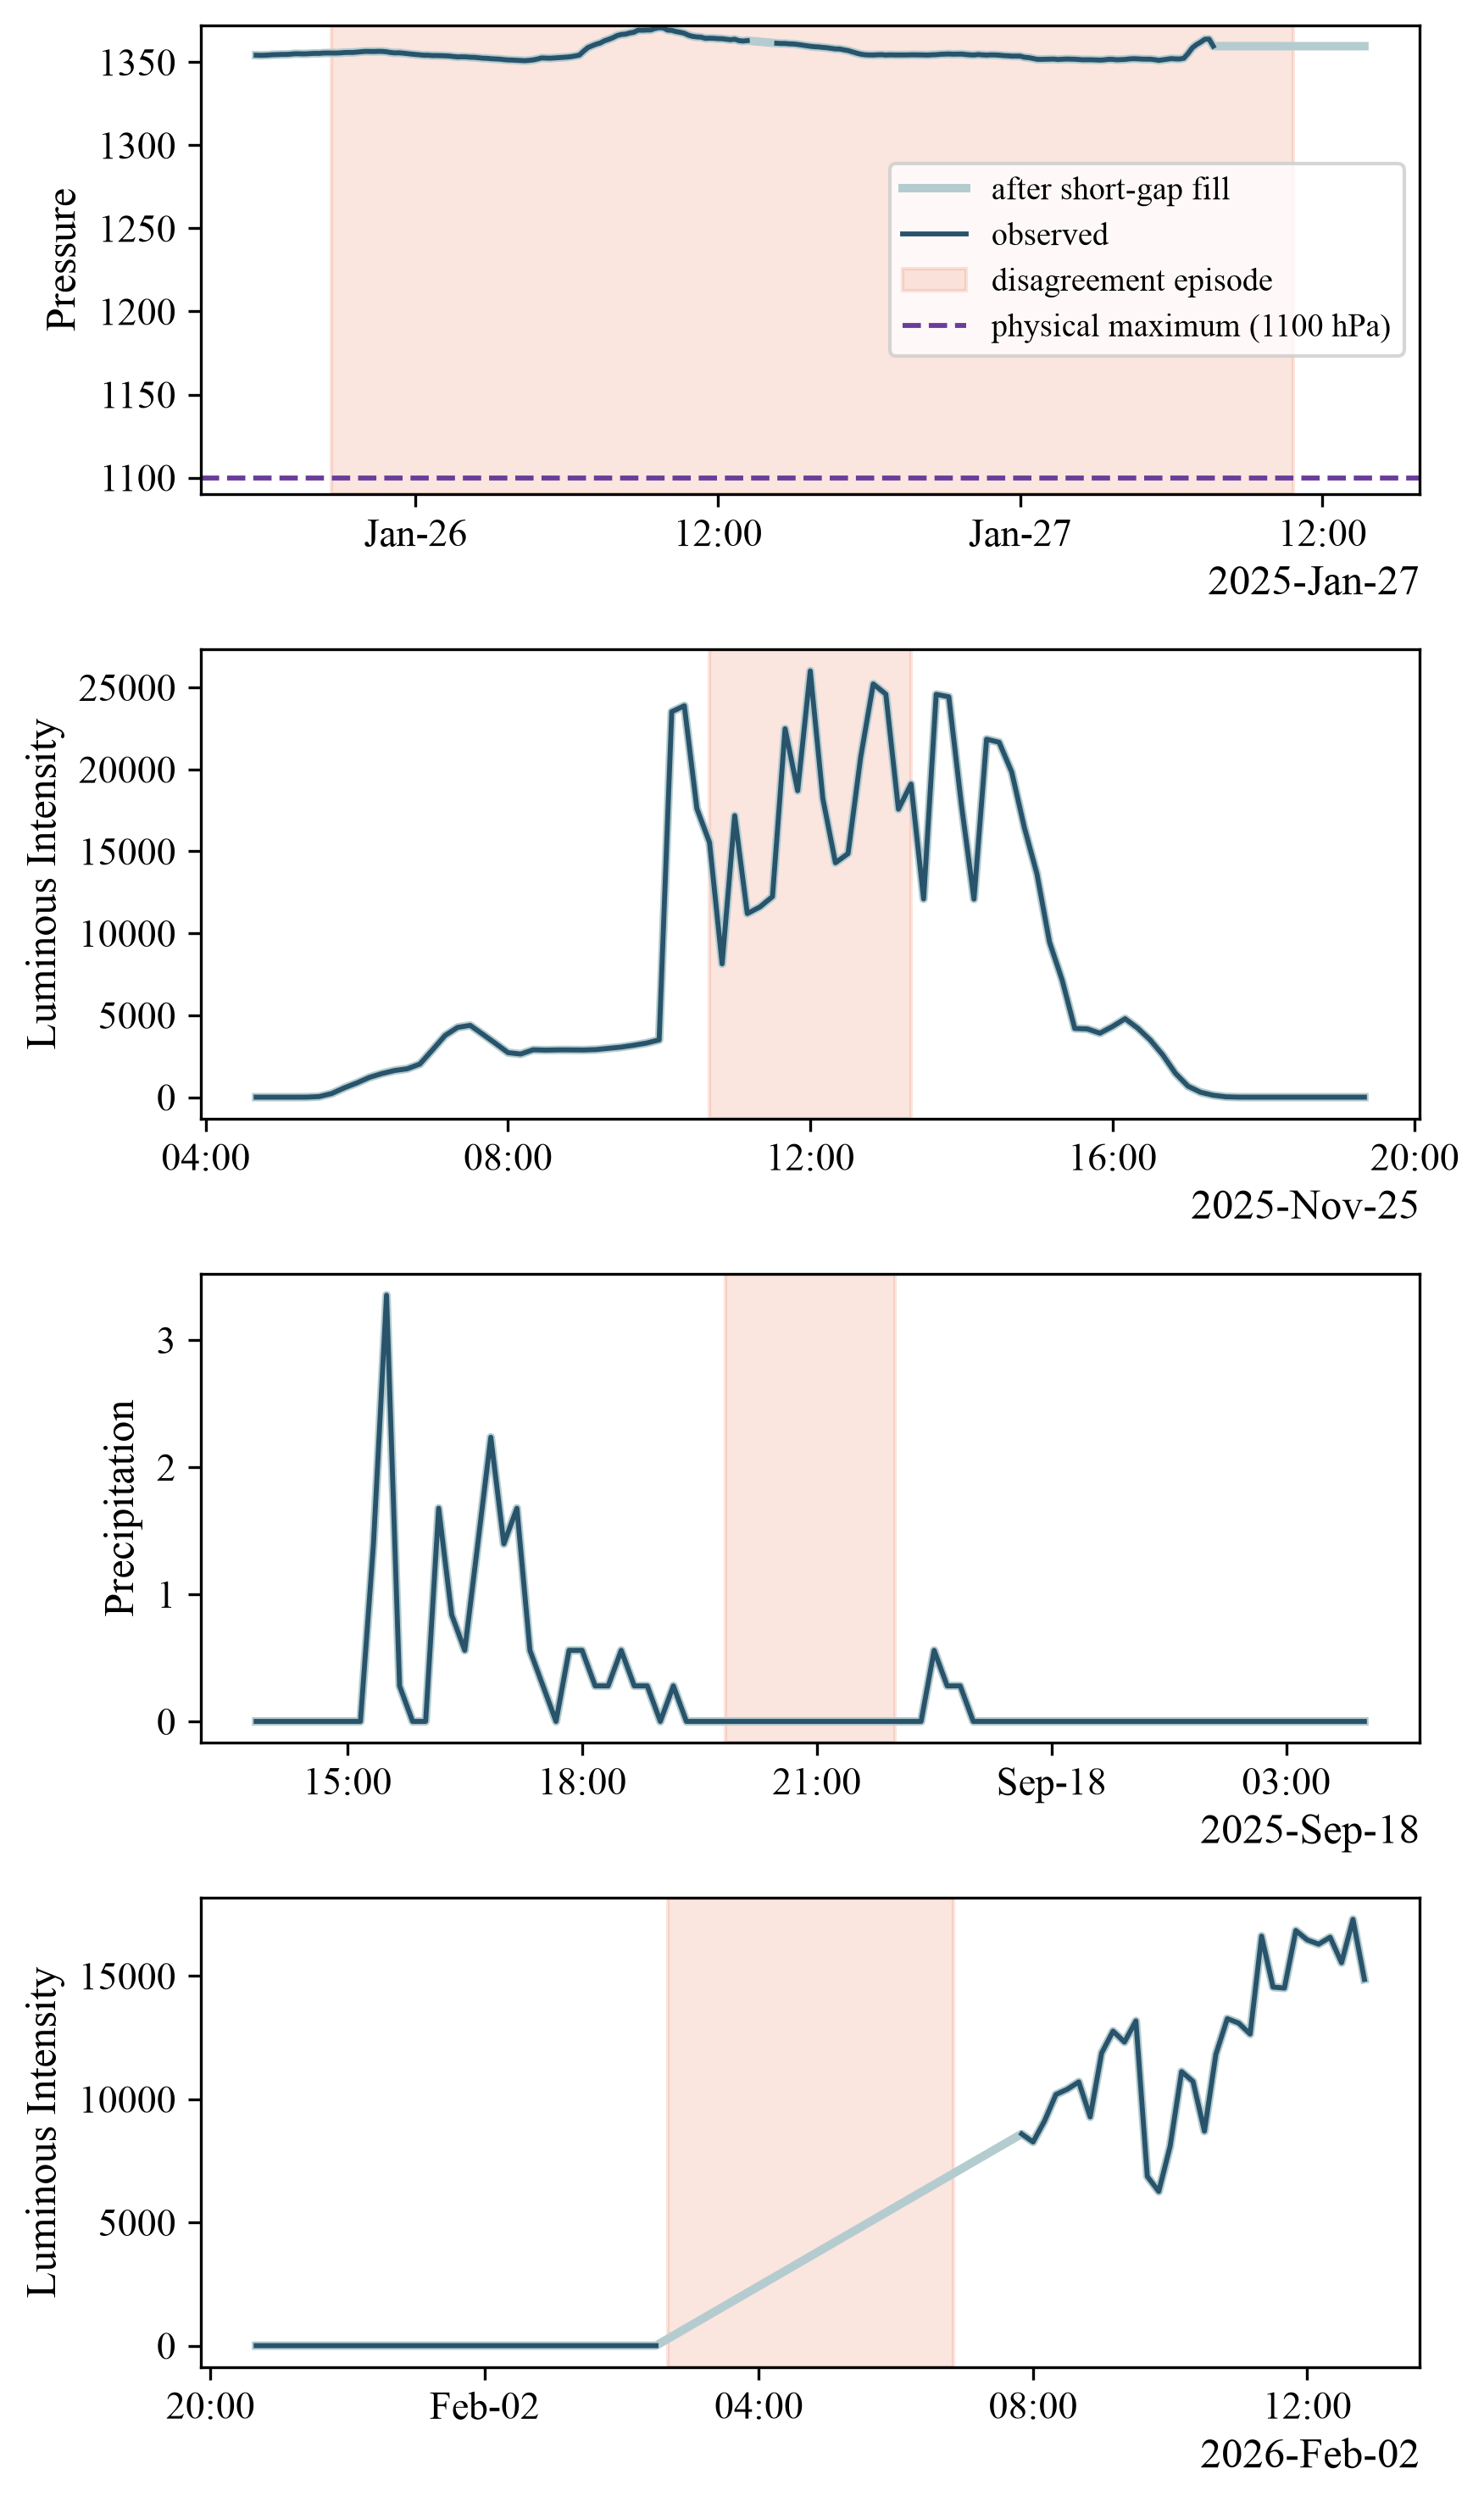

The table this chart was drawn from, first rows:
case, station, sensor, start, end, length_bins, duration_hours, flagging_methods, value_min, value_max, raw_missing_in_episode
impossible_pressure, recinto-santa-cruz, pressure, 2025-01-25 20:40:00, 2025-01-27 10:50:00, 230, 38.3, autoencoder, gru_ae, isolation_forest, l…, 1351, 1371, 25
reconstruction_only_lux, sede-central_finca-1, luminous_intensity, 2025-11-25 10:40:00, 2025-11-25 13:20:00, 17, 2.8, autoencoder, gru_ae, lstm_ae, 2632, 26003, 0
lof_only_precipitation, recinto-esparza, precipitation, 2025-09-17 19:50:00, 2025-09-17 22:00:00, 14, 2.3, lof, 0.0, 2.24, 0
contextual_only_lux, sede-sur_golfito, luminous_intensity, 2026-02-02 02:40:00, 2026-02-02 06:50:00, 26, 4.3, z_score_context_hour, 0.0, 13174, 26
